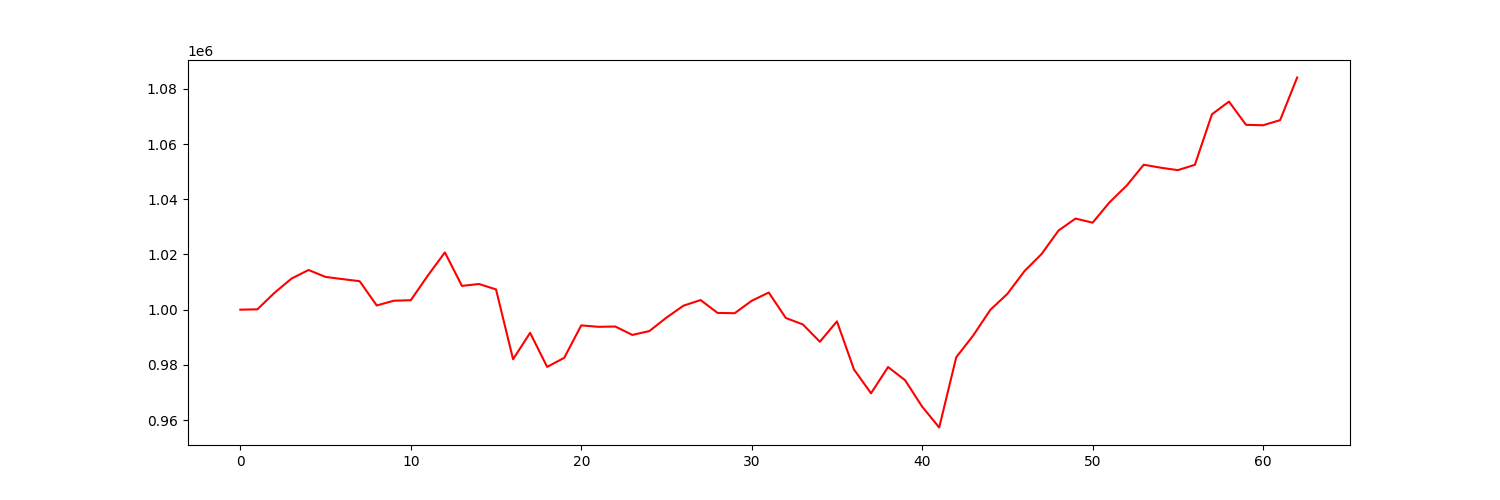

The data file committed next to this chart (first rows):
account_value, date, daily_return
1000000, 2021-01-04, 
1000124, 2021-01-05, 0.0001239
1006090, 2021-01-06, 0.005965
1011262, 2021-01-07, 0.005141
1014384, 2021-01-08, 0.003087
1011865, 2021-01-11, -0.002484
1011071, 2021-01-12, -0.0007841
1010316, 2021-01-13, -0.0007472
1001526, 2021-01-14, -0.0087
1003238, 2021-01-15, 0.00171
1003426, 2021-01-19, 0.000187
1012369, 2021-01-20, 0.008913
1020748, 2021-01-21, 0.008276
1008621, 2021-01-22, -0.01188
1009303, 2021-01-25, 0.000676
1007342, 2021-01-26, -0.001943
982036, 2021-01-27, -0.02512
991592, 2021-01-28, 0.009731
979255, 2021-01-29, -0.01244
982540, 2021-02-01, 0.003354
994302, 2021-02-02, 0.01197
993783, 2021-02-03, -0.000522
993884, 2021-02-04, 0.0001011
990841, 2021-02-05, -0.003062
992256, 2021-02-08, 0.001428
997123, 2021-02-09, 0.004905
1001454, 2021-02-10, 0.004343
1003474, 2021-02-11, 0.002017
998820, 2021-02-12, -0.004638
998711, 2021-02-16, -0.0001089
1003217, 2021-02-17, 0.004512
1006212, 2021-02-18, 0.002986
996994, 2021-02-19, -0.009162
994649, 2021-02-22, -0.002352
988374, 2021-02-23, -0.006308
995756, 2021-02-24, 0.007468
978322, 2021-02-25, -0.01751
969683, 2021-02-26, -0.008831
979203, 2021-03-01, 0.009818
974420, 2021-03-02, -0.004885
964846, 2021-03-03, -0.009825
957287, 2021-03-04, -0.007835
982756, 2021-03-05, 0.02661
990680, 2021-03-08, 0.008063
999935, 2021-03-09, 0.009341
1005728, 2021-03-10, 0.005794
1013955, 2021-03-11, 0.00818
1020125, 2021-03-12, 0.006085
1028681, 2021-03-15, 0.008387
1033030, 2021-03-16, 0.004228
1031531, 2021-03-17, -0.001452
1038962, 2021-03-18, 0.007204
1044990, 2021-03-19, 0.005802
1052541, 2021-03-22, 0.007225
1051451, 2021-03-23, -0.001036
1050583, 2021-03-24, -0.0008249
1052503, 2021-03-25, 0.001828
1070815, 2021-03-26, 0.0174
1075423, 2021-03-29, 0.004303
1067003, 2021-03-30, -0.007829
... 3 more rows
